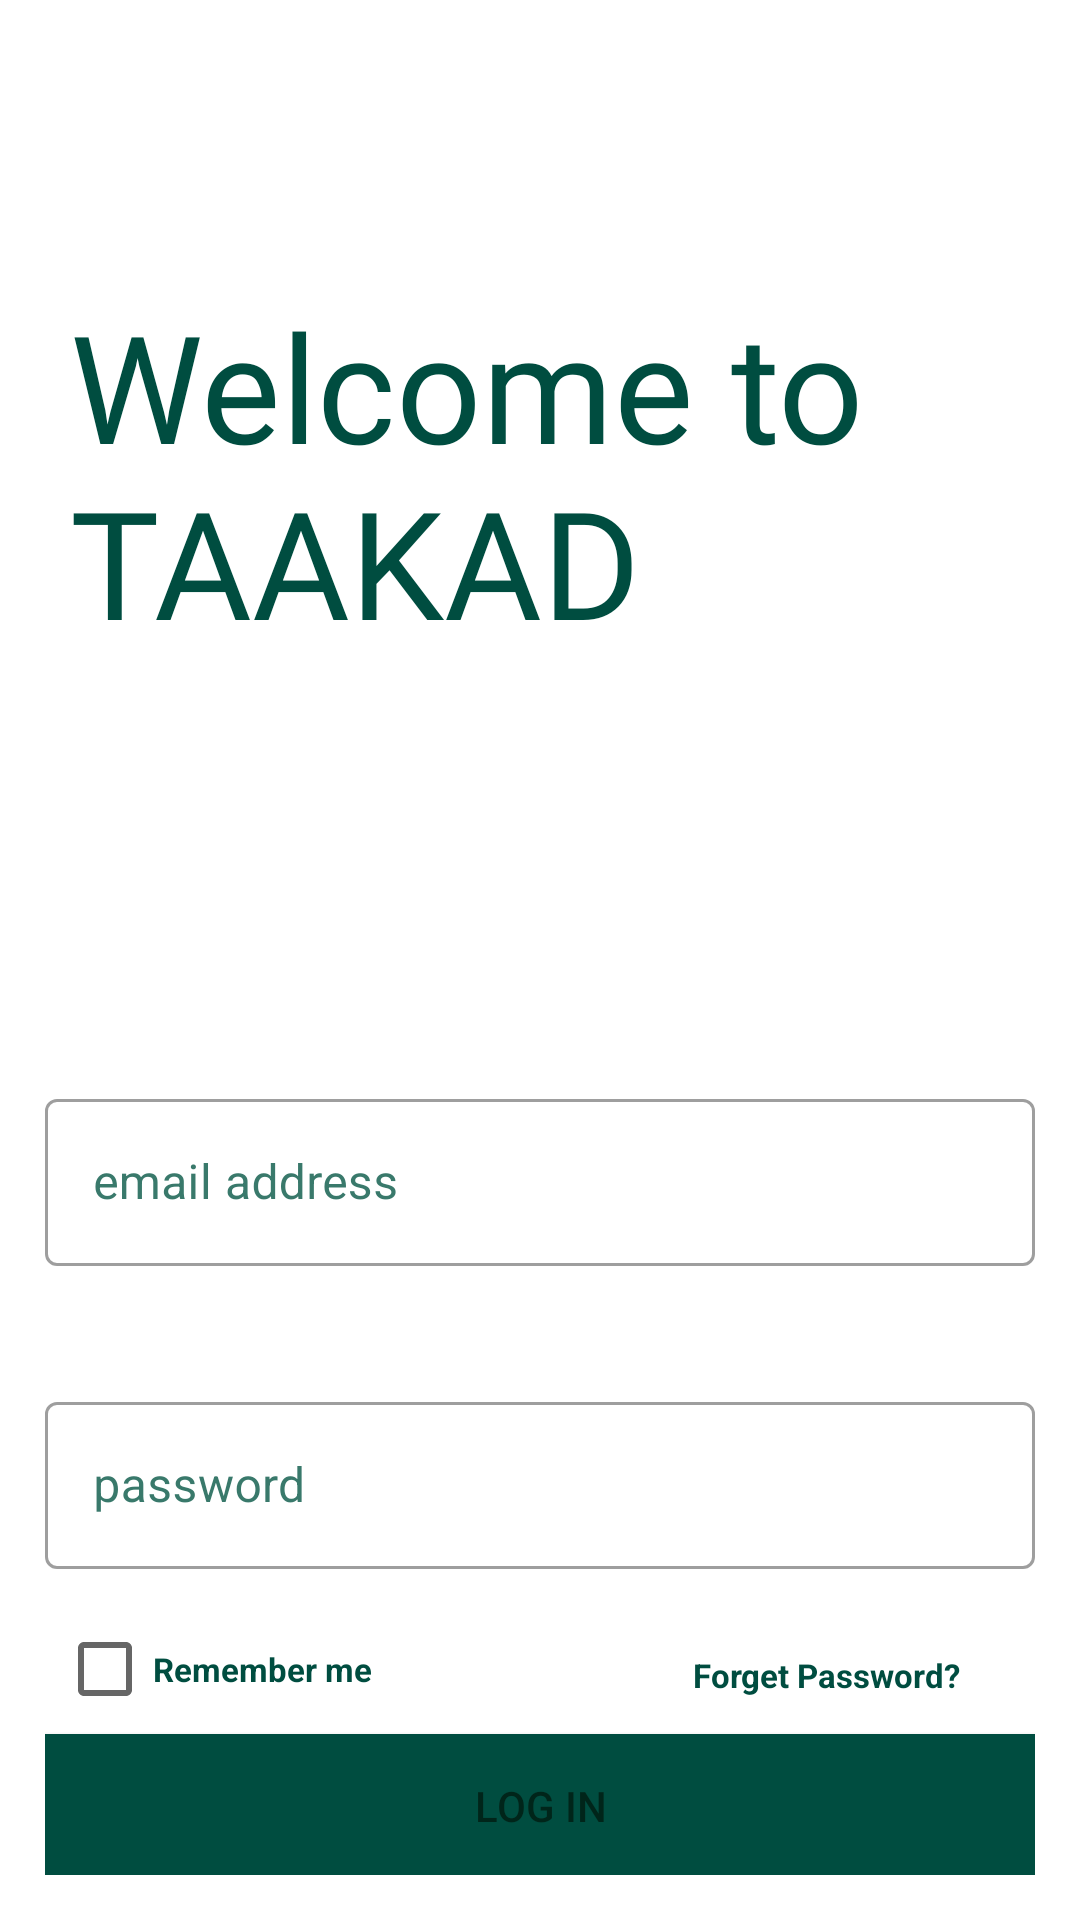

Android layout source for this screen:
<!-- AndroidManifest.xml: application theme Theme.FirstApp -->
<!-- res/layout/activity_loginactivity.xml -->
<?xml version="1.0" encoding="utf-8"?>
<androidx.constraintlayout.widget.ConstraintLayout
    xmlns:android="http://schemas.android.com/apk/res/android"
    xmlns:tools="http://schemas.android.com/tools"
    xmlns:app="http://schemas.android.com/apk/res-auto"
    android:layout_width="match_parent"
    android:layout_height="match_parent"
    android:padding="15dp"
    android:background="@color/white"
    tools:context=".UI.auth.Loginactivity">


    <TextView
        android:id="@+id/textView3"
        android:layout_width="297dp"
        android:layout_height="174dp"
        android:layout_marginTop="80dp"
        android:fontFamily="@font/bebasneueregular"
        android:text="Welcome to TAAKAD"
        android:textColor="@color/primary"
        android:textSize="50dp"
        app:layout_constraintEnd_toEndOf="parent"
        app:layout_constraintHorizontal_bias="0.254"
        app:layout_constraintStart_toStartOf="parent"
        app:layout_constraintTop_toTopOf="parent" />


    <com.google.android.material.textfield.TextInputLayout
        android:id="@+id/UserNameLayout"
        android:layout_width="match_parent"
        android:layout_height="wrap_content"
        android:layout_marginTop="92dp"
        android:hint="email address"
        android:textColorHint="@color/primary_light"
        style="@style/Widget.MaterialComponents.TextInputLayout.OutlinedBox"

        app:boxBackgroundColor="@color/white"
        app:layout_constraintEnd_toEndOf="parent"
        app:layout_constraintHorizontal_bias="0.0"
        app:layout_constraintStart_toStartOf="parent"
        app:layout_constraintTop_toBottomOf="@+id/textView3">

        <com.google.android.material.textfield.TextInputEditText
            android:layout_width="match_parent"
            android:layout_height="match_parent"
            android:inputType="textEmailAddress"
            android:id="@+id/UserName"/>

    </com.google.android.material.textfield.TextInputLayout>


    <com.google.android.material.textfield.TextInputLayout
        android:id="@+id/UserPasswordLayout"
        android:layout_width="match_parent"
        android:layout_height="wrap_content"
        android:layout_marginTop="40dp"
        android:hint="password"
        style="@style/Widget.MaterialComponents.TextInputLayout.OutlinedBox"
        android:textColorHint="@color/primary_light"

        app:boxBackgroundColor="@color/white"
        app:layout_constraintEnd_toEndOf="parent"
        app:layout_constraintHorizontal_bias="0.0"
        app:layout_constraintStart_toStartOf="parent"
        app:layout_constraintTop_toBottomOf="@+id/UserNameLayout">

    <com.google.android.material.textfield.TextInputEditText
            android:layout_width="match_parent"
            android:layout_height="match_parent"
            android:inputType="textPassword"
            android:id="@+id/UserPassword"/>

    </com.google.android.material.textfield.TextInputLayout>

    <CheckBox
        android:id="@+id/checkBox"
        android:layout_width="122dp"
        android:layout_height="43dp"
        android:layout_marginStart="4dp"
        android:layout_marginTop="12dp"
        android:text="Remember me"
        android:textColor="@color/primary"
        android:textStyle="bold"
        android:textSize="11dp"
        app:layout_constraintStart_toStartOf="parent"
        app:layout_constraintTop_toBottomOf="@+id/UserPasswordLayout" />

    <TextView
        android:id="@+id/textView4"
        android:layout_width="wrap_content"
        android:layout_height="wrap_content"
        android:layout_marginTop="28dp"
        android:text="Forget Password?"
        android:textColor="@color/primary"
        android:textSize="11dp"
        android:textStyle="bold"
        app:layout_constraintEnd_toEndOf="parent"
        app:layout_constraintHorizontal_bias="0.783"
        app:layout_constraintStart_toEndOf="@+id/checkBox"
        app:layout_constraintTop_toBottomOf="@+id/UserPasswordLayout" />


    <androidx.appcompat.widget.AppCompatButton
        android:layout_width="match_parent"
        android:layout_height="wrap_content"
        android:background="@color/primary"
        android:text="Log In"
        android:textColor="@color/primary_dark"
        app:layout_constraintEnd_toEndOf="parent"
        app:layout_constraintStart_toStartOf="parent"
        app:layout_constraintTop_toBottomOf="@+id/checkBox" />
</androidx.constraintlayout.widget.ConstraintLayout>
<!-- resources referenced by this layout -->
<resources>
  <color name="primary">#004d40</color>
  <color name="primary_dark">#00251a</color>
  <color name="primary_light">#39796b</color>
  <color name="white">#FFFFFFFF</color>
  <style name="Theme.FirstApp" parent="Theme.MaterialComponents.DayNight.DarkActionBar">
          
          <item name="colorOnPrimary">@color/white</item>
          
          <item name="colorSecondary">@color/teal_200</item>
          <item name="colorSecondaryVariant">@color/teal_700</item>
          <item name="colorOnSecondary">@color/black</item>
          
          <item name="android:statusBarColor" tools:targetApi="l">?attr/colorPrimaryVariant</item>
          
      </style>
  <color name="teal_200">#FF03DAC5</color>
  <color name="teal_700">#FF018786</color>
  <color name="black">#FF000000</color>
</resources>
